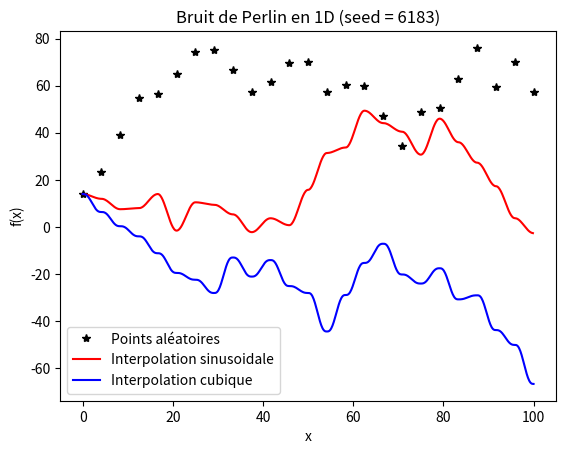

Here is the Python script that generated this plot: (Note: this script raises an exception after producing the figure.)
## Importaion
import random
from math import pi
from random import randrange

from numpy import linspace
import matplotlib.pyplot as plt
from math import sin


## Fonctions préliminaires

# Aléatoire

def plus_ou_moins():
    return (-1) ** (random.randint(0, 1))


def random_int():
    return random.randint(0, 3)  # renvoie un entier aléatoire entre 0 et 4


def random1(u):
    return random.random()*4*u * plus_ou_moins()


# Interpolation

def sinusoidal_pair(x1, x2, y1, y2, X, Y, alpha):
    M = (y2 + y1) / 2  # valeur moyenne de l'interpolation
    m = (y2 - y1) / 2  # amplitude du sinus
    w = pi / (x2 - x1)  # frequence du sinus
    phi = w * x1 + pi / 2  # déphasage du sinus
    r = (x2 - x1) / alpha  # definition du pas
    t = 0  # initialisation
    for i in range(alpha):
        X.append(x1 + t)  # ajout d'abcisse
        Y.append(M + m * sin(w * t - phi))  # ajout d'ordonné
        t += r  # passage au point d'après
    return X, Y


def sinusoidal_impair(x1, x2, y1, y2, X, Y, alpha):
    M = (y2 + y1) / 2  # valeur moyenne de l'interpolation
    m = (y2 - y1) / 2  # amplitude du sinus
    w = pi / (x2 - x1)  # frequence du sinus
    phi = w * x1 - pi / 2  # déphasage du sinus
    r = (x2 - x1) / alpha  # definition du pas
    t = 0  # initialisation
    for i in range(alpha):
        X.append(x1 + t)  # ajout d'abcisse
        Y.append(M + m * sin(w * t - phi))  # ajout d'ordonné
        t += r  # passage au point d'après
    return X, Y


def spline_cube(da, db, a, b, A, B, X, Y, alpha):
    # coefficients de la matrice pour que la dérivée en a soit égal à d1
    c = a ** 4 - 4 * b * a ** 3 + 6 * b ** 2 * a ** 2 - 4 * b ** 3 * a + b ** 4

    c1l1 = (2 * b - 2 * a) / c

    c2l1 = (2 * a - 2 * b) / c

    c3l1 = ((a - b) ** 2) / c

    c4l1 = ((a - b) ** 2) / c

    c1l2 = (3 * a ** 2 - 3 * b ** 2) / c

    c2l2 = (3 * b ** 2 - 3 * a ** 2) / c

    c3l2 = (-2 * a ** 3 + 3 * b * a ** 2 - b ** 3) / c

    c4l2 = (-a ** 3 + 3 * b ** 2 * a - 2 * b ** 3) / c

    c1l3 = (6 * a * b ** 2 - 6 * a ** 2 * b) / c

    c2l3 = (6 * a ** 2 * b - 6 * a * b ** 2) / c

    c3l3 = (a ** 4 - 3 * b ** 2 * a ** 2 + 2 * b ** 3 * a) / c

    c4l3 = (b ** 4 - 3 * a ** 2 * b ** 2 + 2 * a ** 3 * b) / c

    c1l4 = (b ** 4 - 4 * a * b ** 3 + 3 * a ** 2 * b ** 2) / c

    c2l4 = (a ** 4 - 4 * b * a ** 3 + 3 * b ** 2 * a ** 2) / c

    c3l4 = (-b * a ** 4 + 2 * b ** 2 * a ** 3 - b ** 3 * a ** 2) / c

    c4l4 = (-a * b ** 4 + 2 * a ** 2 * b ** 3 - a ** 3 * b ** 2) / c

    # coefficients du polynome en faisant le produit matriciel
    Q = c1l1 * A + c2l1 * B + c3l1 * db + c4l1 * da
    S = c1l2 * A + c2l2 * B + c3l2 * db + c4l2 * da
    D = c1l3 * A + c2l3 * B + c3l3 * db + c4l3 * da
    F = c1l4 * A + c2l4 * B + c3l4 * db + c4l4 * da

    r = (b - a) / alpha  # définition du pas
    t = 0  # initialisation
    for i in range(alpha):
        X.append(a + t)  # ajout d'abcisse
        Y.append(Q * (a + t) ** 3 + S * (t + a) ** 2 + D * (t + a) + F)  # ajout d'ordonné
        t += r  # passage au point suivant
    da = db
    return X, Y, da


## Bruit de Perlin


def bruit_de_perlin1D(i, g: int, p):  # permet de généreer un suites de points aléatoires
    x = linspace(0, i, p)  # liste des abcisses ( espacées à inetrvalle régulié )
    u = x[1] - x[0]  # distance entre 2 abcisses concécutives
    y = [(4057 ** g + 70 * g - 69 * g ** 2 + 57 + g) % (i // 2) + 12]  # liste des ordonnées, initiées
    for k in range(len(x) - 1):
        a = y[k] + random1(u)
        y.append(a)  # ajouts des autres ordonnées en fonction des précédentes

    return (x, y)


def liste_aleatoire(i, j, p):
    x = linspace(0, i, p)
    y = [random.randint(0,j-1) for k in range(p)]
    return x, y


# Sinusoidal

def bruit_de_perlin1D_sin(i, g, p, alpha):
    x, y = bruit_de_perlin1D(i, g, p)  # liste du bruit
    X = []  # création de nouvelle liste d'abcisses
    Y = []  # création de nouvelle liste d'ordonnés
    for k in range(p - 1):  # interpolation entre deux points de la liste
        if k % 2 == 0:
            X, Y = sinusoidal_pair(x[k], x[k + 1], y[k], y[k + 1], X, Y, alpha)
        else:
            X, Y = sinusoidal_impair(x[k], x[k + 1], y[k], y[k + 1], X, Y, alpha)
    return (X, Y)  # liste avec l'interpolation


def liste_aleatoire_sin(i, j, p, alpha):
    x, y = liste_aleatoire(i, j, p)  # liste du bruit
    X = []  # création de nouvelle liste d'abcisses
    Y = []  # création de nouvelle liste d'ordonnés
    for k in range(p - 1):  # interpolation entre deux points de la liste
        if k % 2 == 0:
            X, Y = sinusoidal_pair(x[k], x[k + 1], y[k], y[k + 1], X, Y, alpha)
        else:
            X, Y = sinusoidal_impair(x[k], x[k + 1], y[k], y[k + 1], X, Y, alpha)
    return (X, Y)  # liste avec l'interpolation


def bruit_de_perlin1D_sin_random(i, p, alpha):  # fonction avec une seed aléatoire
    return bruit_de_perlin1D_sin(i, randrange(10000), p, alpha)


# Polynomial

def bruit_de_perlin1D_spline1(i, g, p, alpha):
    x, y = bruit_de_perlin1D(i, g, p)  # liste du bruit
    X = []  # création de nouvelle liste d'abcisses
    Y = []  # création de nouvelle liste d'ordonnés
    d1 = 0
    d2 = random_int()
    for k in range(p - 1):  # interpolation entre trois points de la liste
        X, Y, d1 = spline_cube(d1, d2, x[k], x[k + 1], y[k], y[k + 1], X, Y, alpha)
        d2 = plus_ou_moins() * random_int()
    X.append(x[-1])
    Y.append(y[-1])
    return X, Y  # liste avec l'interpolation


def liste_aleatoire_spline(i, j, p, alpha):
    x, y = liste_aleatoire(i, j, p)  # liste du bruit
    X = []  # création de nouvelle liste d'abcisses
    Y = []  # création de nouvelle liste d'ordonnés
    d1 = 0
    d2 = random_int()
    for k in range(p - 1):  # interpolation entre trois points de la liste
        X, Y = lissage_bis(x[k], x[k + 1], y[k], y[k + 1], X, Y, alpha)
    X.append(x[-1])
    Y.append(y[-1])
    return (X, Y)  # liste avec l'interpolation


def bruit_de_perlin1D_spline_random(i, p):  # fonction avec une seed aléatoire
    return bruit_de_perlin1D_spline(i, randrange(10000))


##
def bruit_de_perlin1D_spline(i, g, p, alpha):
    x, y = bruit_de_perlin1D(i, g, p)  # liste du bruit
    X = []  # création de nouvelle liste d'abcisses
    Y = []  # création de nouvelle liste d'ordonnés
    for k in range(p - 1):  # interpolation entre trois points de la liste
        X, Y = lissage_bis(x[k], x[k + 1], y[k], y[k + 1], X, Y, alpha)
    X.append(x[-1])
    Y.append(y[-1])
    return (X, Y)


def lissage_bis(a, b, A, B, X, Y, alpha):
    u = (b - a) / alpha
    i = 0
    r = 1 / alpha  # définition du pas
    t = 0  # initialisation
    for j in range(alpha):
        X.append(a + i)  # ajout d'abcisse
        Y.append(A + (B - A) * (6 * t ** 5 - 15 * t ** 4 + 10 * t ** 3))  # ajout d'ordonné
        t += r  # passage au point suivant
        i += u
    return X, Y


if __name__ == "__main__":
    ## Test 1

    # Paramètre

    g = randrange(10000)  # seed généré aléatoirement entr 0 et 10000
    i = 100  # taille de l'intervalle des abcisses, ici [0;50]
    p = 25  # nombre de points dans l'intervalle choisi aléatoirement
    alpha = 30  # nombre de points interpolés

    # Fonction

    x, y = bruit_de_perlin1D_spline(i, g, p, alpha)
    z, t = bruit_de_perlin1D(i, g, p)
    u, p = bruit_de_perlin1D_sin(i, g, p, alpha)

    # Affichage
    plt.close("all")
    plt.plot(z, t, '* k', label='Points aléatoires')
    plt.plot(u, p, 'r', label='Interpolation sinusoidale')
    plt.plot(x, y, 'b', label='Interpolation cubique')
    plt.title('Bruit de Perlin en 1D (seed = ' + str(g) + ')')
    plt.xlabel('x')
    plt.ylabel('f(x)')
    plt.legend(loc=0)
    plt.savefig("1_Dimension/Bruit_de_Perlin_1D")

    ## Test 2

    # Paramètre

    g = randrange(10000)  # seed généré aléatoirement entr 0 et 10000
    i = 100  # taille de l'intervalle des abcisses, ici [0;50]
    j = 150  # taille de l'intervalle des ordonnées, ici [0;75]
    p = 8  # nombre de points dans l'intervalle choisi aléatoirement
    alpha = 40  # nombre de points interpolés

    # Fonction

    x, y = liste_aleatoire_spline(i, j, p, alpha)
    z, t = liste_aleatoire(i, j, p)
    u, p = liste_aleatoire_sin(i, j, p, alpha)

    # Affichage

    plt.close("all")
    plt.plot(z, t, '* k', label='Points aléatoires')
    plt.plot(u, p, 'r', label='Interpolation sinusoidale')
    plt.plot(x, y, 'b', label='Interpolation cubique')
    plt.title('Bruit de Perlin en 1D (seed = ' + str(g) + ')')
    plt.xlabel('x')
    plt.ylabel('f(x)')
    plt.legend(loc=0)
    plt.savefig("1_Dimension/liste_aléatoire")
